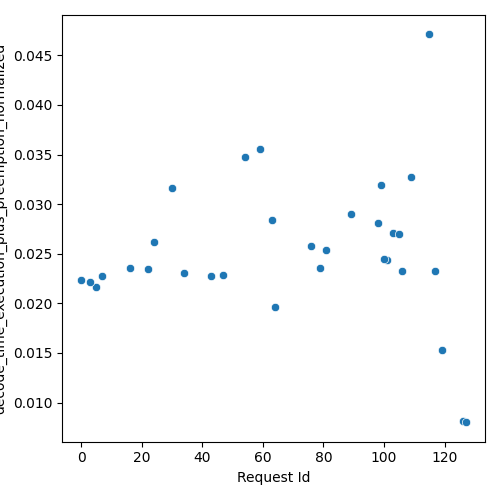

The data file committed next to this chart (first rows):
Request Id, decode_time_execution_plus_preemption_no…
5, 0.02168
24, 0.02617
3, 0.0222
63, 0.02844
79, 0.02357
16, 0.02358
0, 0.02238
34, 0.02305
64, 0.01968
22, 0.0235
7, 0.02281
43, 0.02278
47, 0.02285
76, 0.02577
99, 0.0319
54, 0.03478
59, 0.03555
119, 0.01532
115, 0.04711
30, 0.03158
89, 0.029
109, 0.03271
98, 0.02805
103, 0.02706
105, 0.02702
81, 0.02534
101, 0.02441
100, 0.02449
106, 0.02327
117, 0.02321
126, 0.008121
127, 0.008018
